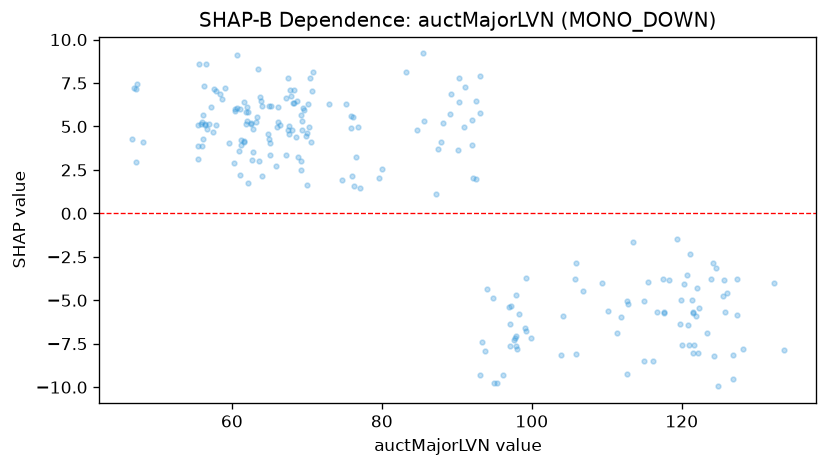

Source data for this figure (header and first rows):
feature_value, shap_value
46.67, 4.293
46.93, 7.216
47.18, 7.172
47.15, 2.969
47.34, 7.421
48.15, 4.084
56.92, 5.159
56.15, 4.254
56.46, 5.09
56.65, 4.859
56.54, 8.578
56.44, 5.137
56.34, 7.348
55.67, 8.578
55.46, 3.151
55.96, 3.87
55.54, 3.87
55.88, 5.148
55.47, 5.062
57.61, 7.157
57.87, 7.061
58.7, 6.596
57.83, 5.062
57.25, 6.095
58.46, 6.846
62.09, 1.746
61.66, 4.093
60.71, 6.08
60.95, 3.575
60.43, 6.009
61.89, 5.148
62.06, 6.095
62.67, 3.084
62.76, 3.506
62.56, 5.148
63.46, 8.312
63.35, 5.54
62.55, 5.21
62.16, 5.852
56.17, 5.64
56.05, 5.233
57.44, 4.661
59.07, 7.199
60.45, 5.875
61.56, 6.422
61.55, 4.176
60.65, 9.137
61.19, 4.197
62.05, 5.334
61.08, 6.003
61.83, 5.856
64.05, 6.15
64.96, 4.272
65.07, 3.331
64.86, 4.541
63.97, 2.13
67.93, 6.738
68.15, 6.363
67.45, 7.803
67.76, 7.123
... 160 more rows
